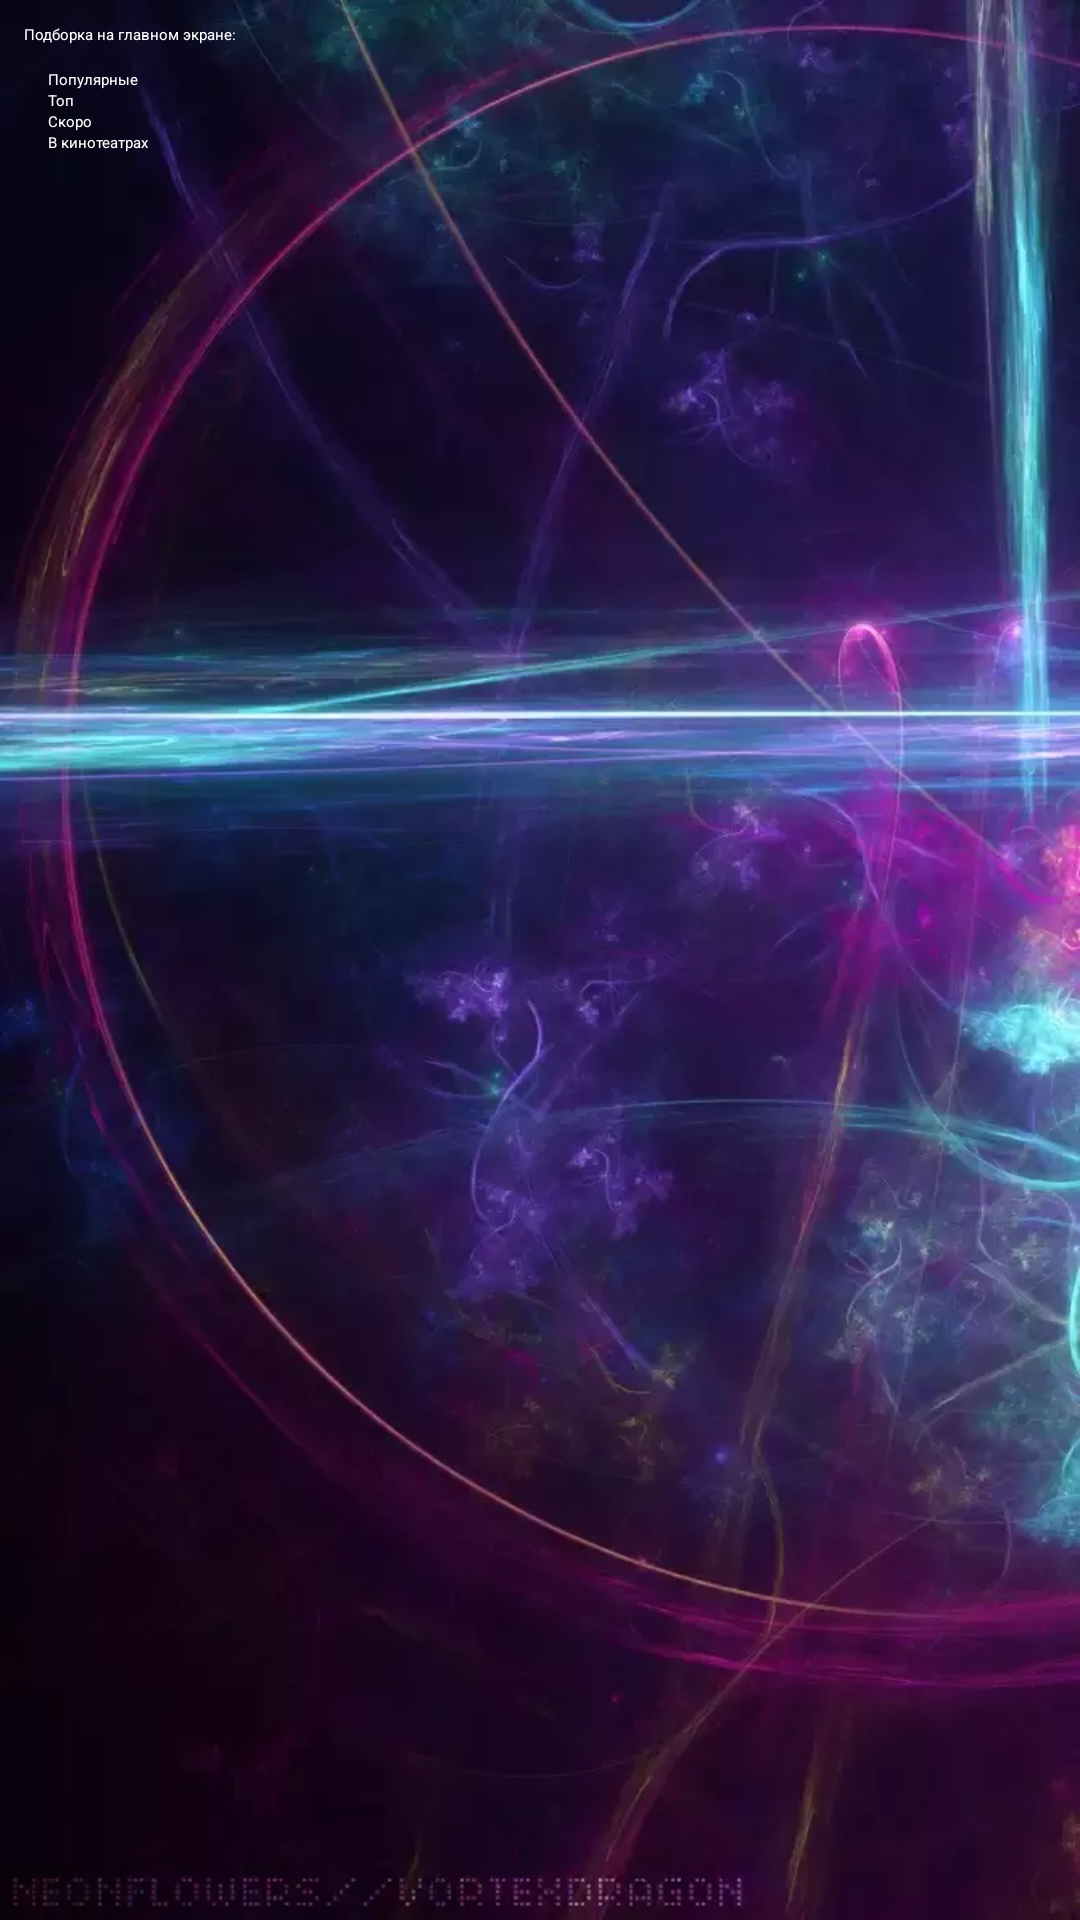

Layout XML and referenced resources for this Android screen:
<!-- AndroidManifest.xml: application theme Theme.Movi_Box -->
<!-- res/layout/fragment_settings.xml -->
<?xml version="1.0" encoding="utf-8"?>
<FrameLayout xmlns:android="http://schemas.android.com/apk/res/android"
    xmlns:tools="http://schemas.android.com/tools"
    android:layout_width="match_parent"
    android:layout_height="match_parent"
    android:id="@+id/settings_fragment_root"
    android:background="@drawable/abstracted"
    tools:context=".view.fragments.SettingsFragment">

    <RadioGroup
        android:id="@+id/radio_group"
        android:layout_width="match_parent"
        android:layout_height="wrap_content"
        android:orientation="vertical">
        <TextView
            android:layout_width="match_parent"
            android:layout_height="wrap_content"
            android:textAppearance="@style/TextAppearance.AppCompat.Title"
            android:textColor="@android:color/white"
            android:layout_margin="8dp"
            android:text="@string/radio_group_header"/>

        <RadioButton
            android:id="@+id/radio_popular"
            android:layout_width="match_parent"
            android:layout_height="wrap_content"
            android:layout_marginLeft="16dp"
            android:layout_marginRight="16dp"
            android:textColor="@android:color/white"
            android:text="@string/radio_button_popular"/>
        <RadioButton
            android:id="@+id/radio_top_rated"
            android:layout_width="match_parent"
            android:layout_height="wrap_content"
            android:layout_marginLeft="16dp"
            android:layout_marginRight="16dp"
            android:textColor="@android:color/white"
            android:text="@string/radio_button_top_rated"/>
        <RadioButton
            android:id="@+id/radio_upcoming"
            android:layout_width="match_parent"
            android:layout_height="wrap_content"
            android:layout_marginLeft="16dp"
            android:layout_marginRight="16dp"
            android:textColor="@android:color/white"
            android:text="@string/radio_button_upcoming"/>
        <RadioButton
            android:id="@+id/radio_now_playing"
            android:layout_width="match_parent"
            android:layout_height="wrap_content"
            android:layout_marginLeft="16dp"
            android:layout_marginRight="16dp"
            android:textColor="@android:color/white"
            android:text="@string/radio_button_playing"/>
    </RadioGroup>
</FrameLayout>
<!-- resources referenced by this layout -->
<resources>
  <!-- drawable abstracted: webp bitmap (drawable, 34100 bytes) -->
  <string name="radio_button_playing">В кинотеатрах</string>
  <string name="radio_button_popular">Популярные</string>
  <string name="radio_button_top_rated">Топ</string>
  <string name="radio_button_upcoming">Скоро</string>
  <string name="radio_group_header">Подборка на главном экране:</string>
  <style name="Theme.Movi_Box" parent="Theme.MaterialComponents.DayNight.DarkActionBar">
          
          <item name="colorPrimary">@color/purple_200</item>
          <item name="colorPrimaryVariant">@color/purple_700</item>
          <item name="colorOnPrimary">@color/black</item>
          
          <item name="colorSecondary">@color/teal_200</item>
          <item name="colorSecondaryVariant">@color/teal_200</item>
          <item name="colorOnSecondary">@color/black</item>
          
          <item name="android:statusBarColor">?attr/colorPrimaryVariant</item>
          
      </style>
  <color name="purple_200">#FFBB86FC</color>
  <color name="purple_700">#FF3700B3</color>
  <color name="black">#FF000000</color>
  <color name="teal_200">#FF03DAC5</color>
</resources>
